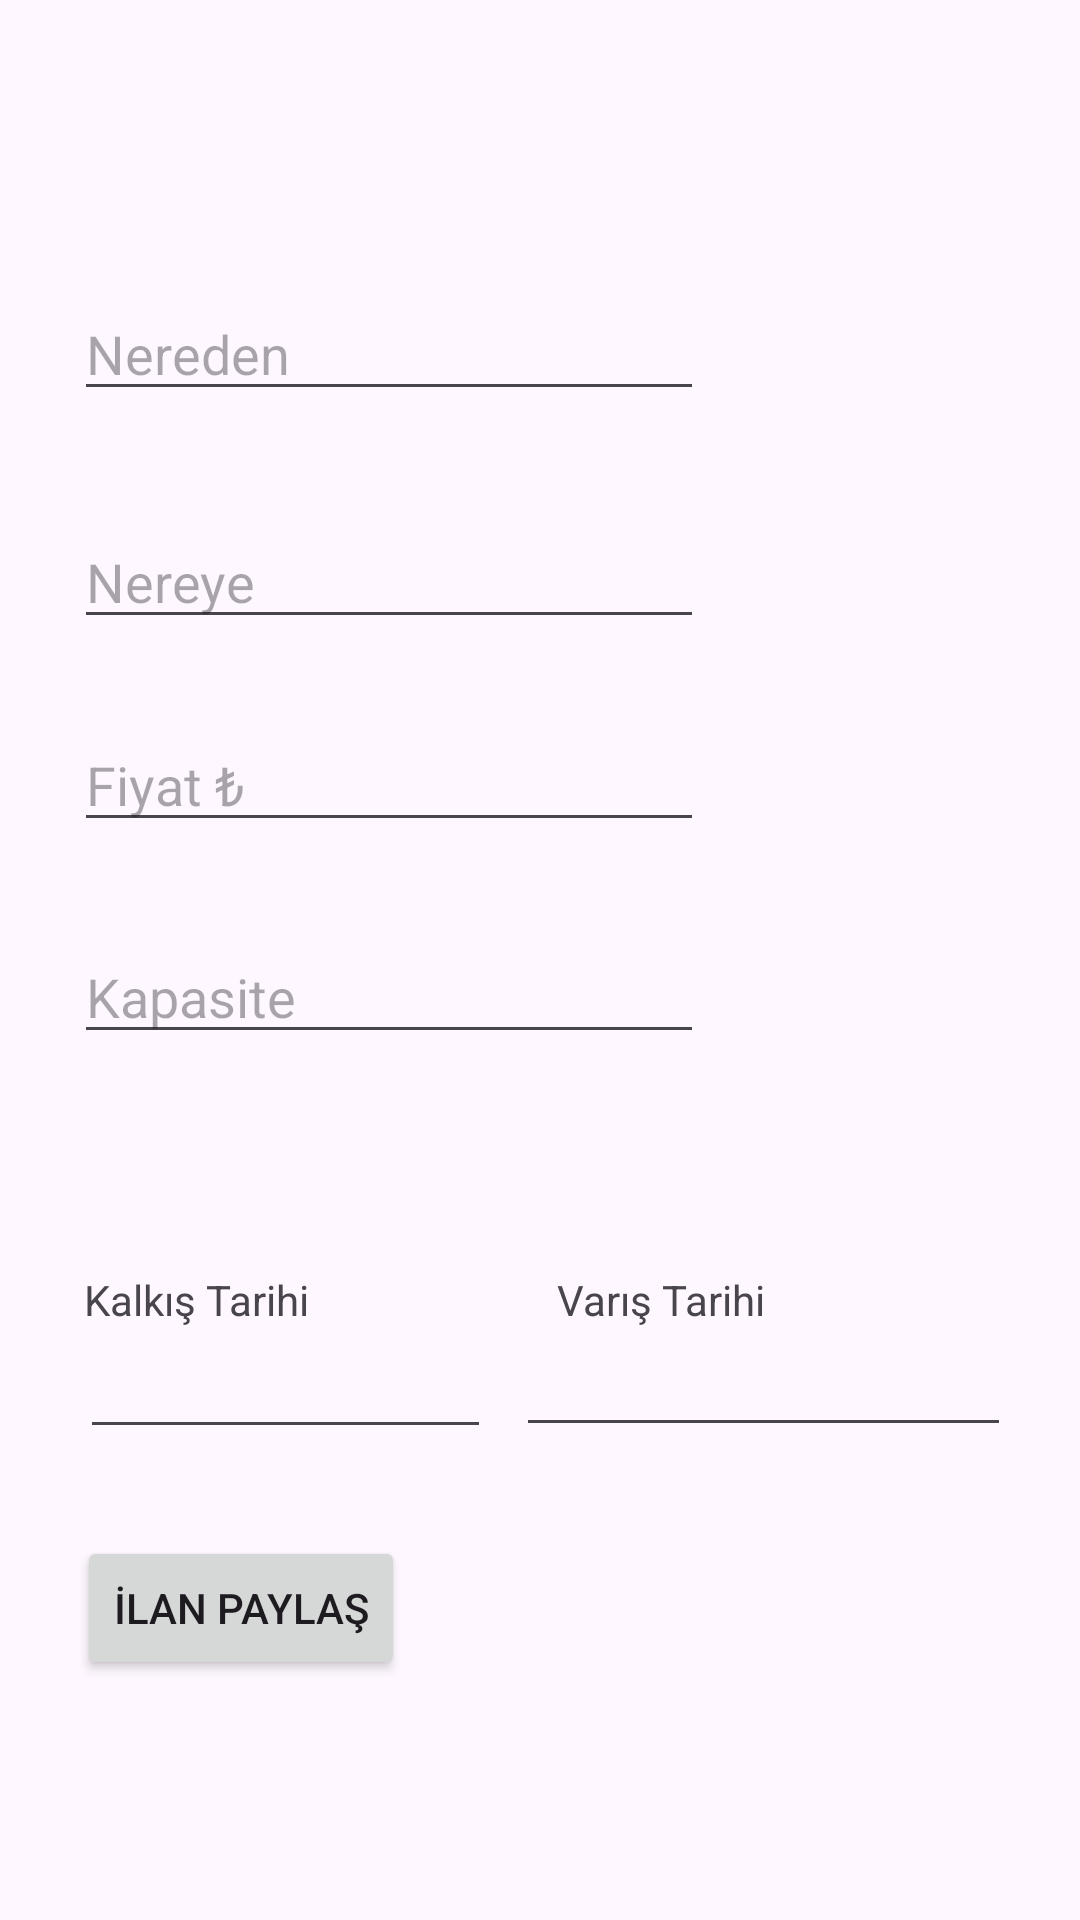

Android layout source for this screen:
<!-- AndroidManifest.xml: application theme Theme.LogisticLink -->
<!-- res/layout/detailsview.xml -->
<?xml version="1.0" encoding="utf-8"?>

<androidx.constraintlayout.widget.ConstraintLayout xmlns:android="http://schemas.android.com/apk/res/android"
    xmlns:app="http://schemas.android.com/apk/res-auto"
    xmlns:tools="http://schemas.android.com/tools"
    android:layout_width="match_parent"
    android:layout_height="match_parent">

    <EditText
        android:id="@+id/editTextText2"
        android:layout_width="wrap_content"
        android:layout_height="wrap_content"
        android:ems="10"
        android:hint="Nereden"
        android:inputType="text"
        app:layout_constraintBottom_toBottomOf="parent"
        app:layout_constraintEnd_toEndOf="parent"
        app:layout_constraintHorizontal_bias="0.164"
        app:layout_constraintStart_toStartOf="parent"
        app:layout_constraintTop_toTopOf="parent"
        app:layout_constraintVertical_bias="0.16" />

    <EditText
        android:id="@+id/editTextText3"
        android:layout_width="wrap_content"
        android:layout_height="wrap_content"
        android:ems="10"
        android:hint="Nereye"
        android:inputType="text"
        app:layout_constraintBottom_toBottomOf="parent"
        app:layout_constraintEnd_toEndOf="parent"
        app:layout_constraintHorizontal_bias="0.164"
        app:layout_constraintStart_toStartOf="parent"
        app:layout_constraintTop_toTopOf="parent"
        app:layout_constraintVertical_bias="0.287" />

    <EditText
        android:id="@+id/editTextText5"
        android:layout_width="wrap_content"
        android:layout_height="wrap_content"
        android:ems="10"
        android:hint="Fiyat ₺"
        android:inputType="text"
        app:layout_constraintBottom_toBottomOf="parent"
        app:layout_constraintEnd_toEndOf="parent"
        app:layout_constraintHorizontal_bias="0.164"
        app:layout_constraintStart_toStartOf="parent"
        app:layout_constraintTop_toTopOf="parent"
        app:layout_constraintVertical_bias="0.4" />

    <EditText
        android:id="@+id/editTextText6"
        android:layout_width="wrap_content"
        android:layout_height="wrap_content"
        android:ems="10"
        android:hint="Kapasite"
        android:inputType="text"
        app:layout_constraintBottom_toBottomOf="parent"
        app:layout_constraintEnd_toEndOf="parent"
        app:layout_constraintHorizontal_bias="0.164"
        app:layout_constraintStart_toStartOf="parent"
        app:layout_constraintTop_toTopOf="parent"
        app:layout_constraintVertical_bias="0.518" />

    <EditText
        android:id="@+id/editTextDate"
        android:layout_width="137dp"
        android:layout_height="45dp"
        android:ems="10"
        android:inputType="date"
        app:layout_constraintBottom_toBottomOf="parent"
        app:layout_constraintEnd_toEndOf="parent"
        app:layout_constraintHorizontal_bias="0.12"
        app:layout_constraintStart_toStartOf="parent"
        app:layout_constraintTop_toTopOf="parent"
        app:layout_constraintVertical_bias="0.736" />

    <EditText
        android:id="@+id/editTextDate2"
        android:layout_width="165dp"
        android:layout_height="43dp"
        android:ems="10"
        android:inputType="date"
        app:layout_constraintBottom_toBottomOf="parent"
        app:layout_constraintEnd_toEndOf="parent"
        app:layout_constraintHorizontal_bias="0.882"
        app:layout_constraintStart_toStartOf="parent"
        app:layout_constraintTop_toTopOf="parent"
        app:layout_constraintVertical_bias="0.736" />

    <Button
        android:id="@+id/button4"
        android:layout_width="wrap_content"
        android:layout_height="wrap_content"
        android:text="İlan Paylaş"
        app:layout_constraintBottom_toBottomOf="parent"
        app:layout_constraintEnd_toEndOf="parent"
        app:layout_constraintHorizontal_bias="0.103"
        app:layout_constraintStart_toStartOf="parent"
        app:layout_constraintTop_toTopOf="parent"
        app:layout_constraintVertical_bias="0.865" />

    <TextView
        android:id="@+id/textView8"
        android:layout_width="wrap_content"
        android:layout_height="wrap_content"
        android:text="Varış Tarihi"
        app:layout_constraintBottom_toBottomOf="parent"
        app:layout_constraintEnd_toEndOf="parent"
        app:layout_constraintHorizontal_bias="0.639"
        app:layout_constraintStart_toStartOf="parent"
        app:layout_constraintTop_toTopOf="parent"
        app:layout_constraintVertical_bias="0.682" />

    <TextView
        android:id="@+id/textView9"
        android:layout_width="wrap_content"
        android:layout_height="wrap_content"
        android:text="Kalkış Tarihi"
        app:layout_constraintBottom_toBottomOf="parent"
        app:layout_constraintEnd_toEndOf="parent"
        app:layout_constraintHorizontal_bias="0.098"
        app:layout_constraintStart_toStartOf="parent"
        app:layout_constraintTop_toTopOf="parent"
        app:layout_constraintVertical_bias="0.682" />

</androidx.constraintlayout.widget.ConstraintLayout>
<!-- resources referenced by this layout -->
<resources>
  <style name="Theme.LogisticLink" parent="Base.Theme.LogisticLink" />
  <style name="Base.Theme.LogisticLink" parent="Theme.Material3.DayNight.NoActionBar">
          
           <item name="colorPrimary">@color/buttonColor</item>
      </style>
  <color name="buttonColor">#F39459</color>
</resources>
